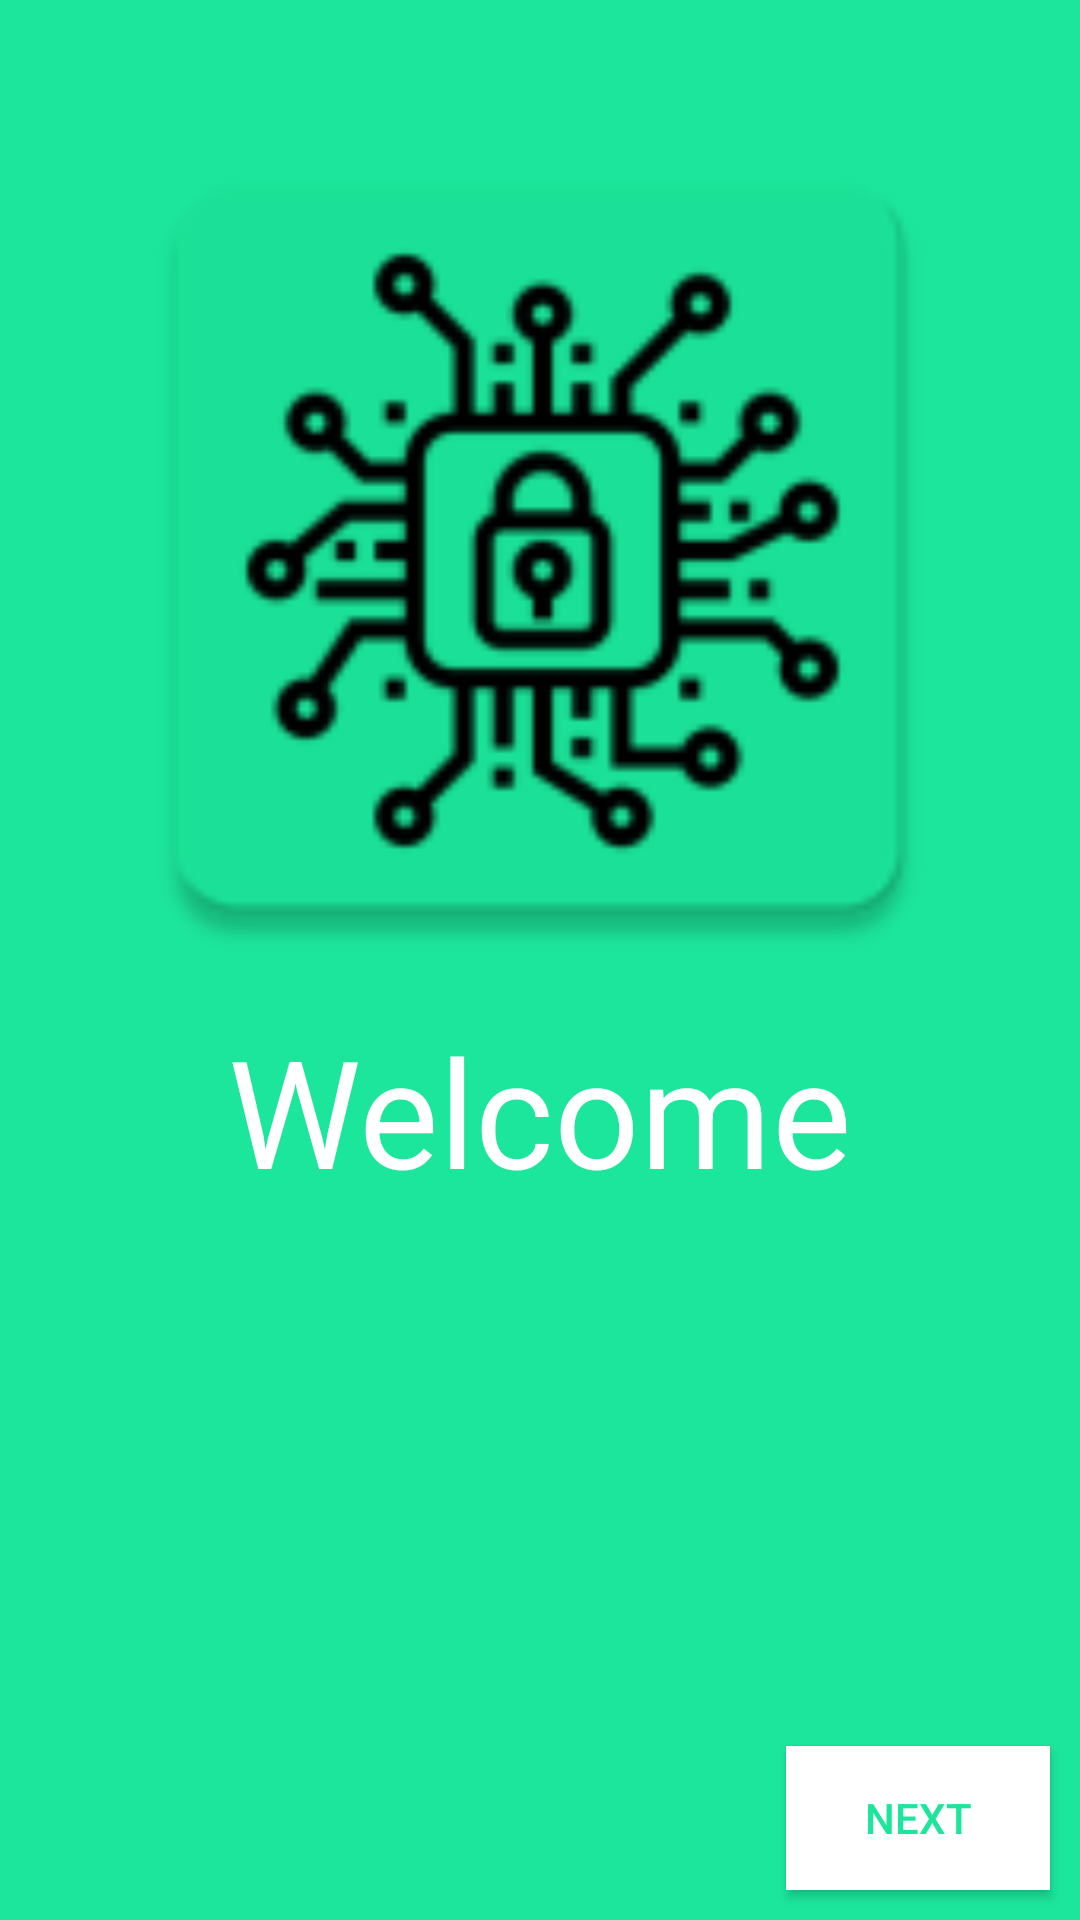

Android layout source for this screen:
<!-- AndroidManifest.xml: application theme AppTheme -->
<!-- res/layout/fragment_welcome.xml -->
<?xml version="1.0" encoding="utf-8"?>
<FrameLayout xmlns:android="http://schemas.android.com/apk/res/android"
    xmlns:tools="http://schemas.android.com/tools"
    android:layout_width="match_parent"
    android:layout_height="match_parent"
    android:background="@color/colorWelcome"
    android:orientation="vertical"
    tools:context=".WelcomeActivity">
    
    <ImageView
        android:layout_width="305dp"
        android:layout_height="305dp"
        android:layout_gravity="center_horizontal"
        android:layout_marginTop="30dp"
        android:padding="0dp"
        android:src="@mipmap/applogo" />
    <TextView
        android:layout_width="wrap_content"
        android:layout_height="wrap_content"
        android:layout_gravity="center_horizontal|center_vertical"
        android:layout_marginTop="50dp"
        android:text="@string/Welcome"
        android:textColor="#ffffff"
        android:textSize="50sp" />
    <Button
        android:id="@+id/button"
        android:layout_width="wrap_content"
        android:layout_height="wrap_content"
        android:layout_gravity="bottom|right"
        android:background="@color/white"
        android:layout_marginBottom="10dp"
        android:layout_marginRight="10dp"
        android:textColor="@color/colorWelcome"
        android:text="Next" />

    <TextView
        android:id="@+id/nameTextView"
        android:layout_width="wrap_content"
        android:layout_height="wrap_content"
        android:layout_gravity="center"
        android:layout_marginTop="100dp"
        android:textSize="35sp"
        android:visibility="visible" />

</FrameLayout>
<!-- resources referenced by this layout -->
<resources>
  <color name="colorWelcome">#1ce69b</color>
  <color name="white">#ffff</color>
  <!-- mipmap applogo: png bitmap (mipmap-hdpi, 3130 bytes) -->
  <string name="Welcome">Welcome</string>
  <style name="AppTheme" parent="Theme.AppCompat.DayNight">
          
  
          <item name="colorPrimary">@color/colorPrimary</item>
          <item name="android:windowActionBar">false</item>
          <item name="windowNoTitle">true</item>
          <item name="android:textColor">@color/colorPrimary</item>
  
          <item name="colorPrimaryDark">@color/colorPrimaryDark</item>
          <item name="colorAccent">@color/colorAccent</item>
      </style>
  <color name="colorPrimary">#3a7a4f</color>
  <color name="colorPrimaryDark">#00574B</color>
  <color name="colorAccent">#323d35</color>
</resources>
